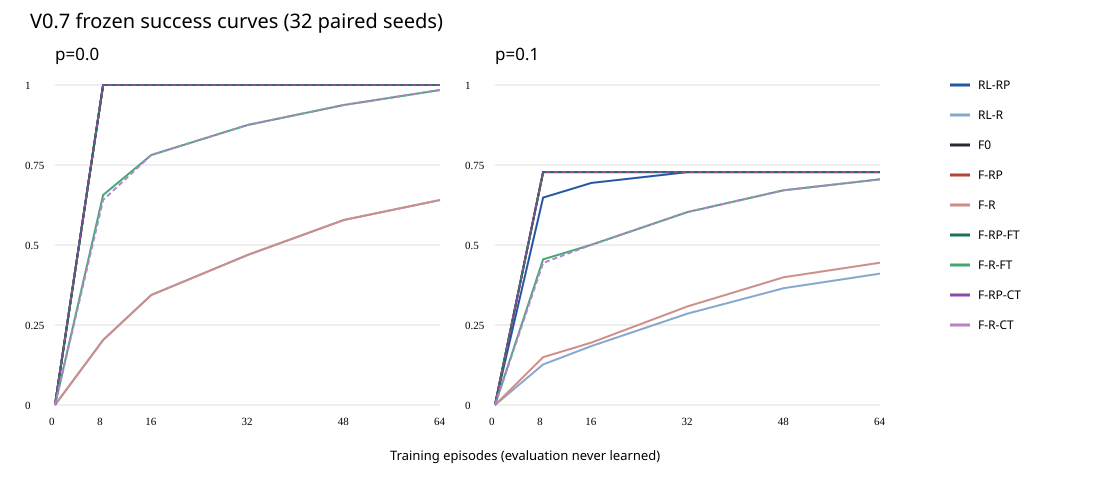

Source data for this figure (header and first rows):
seed, mirror, p, arm, checkpoint, successes, episodes, success_rate, exact_probability, sampling_error, wilson95_low, wilson95_high, threshold, measurement, program
7001, 0, 0.0, RL-RP, 0, 0, 1, 0.0, 0.0, 0.0, , , 0.9, DETERMINISTIC, [0,0,0]
7001, 0, 0.0, RL-RP, 8, 1, 1, 1.0, 1.0, 0.0, , , 0.9, DETERMINISTIC, [1,1,0]
7001, 0, 0.0, RL-RP, 16, 1, 1, 1.0, 1.0, 0.0, , , 0.9, DETERMINISTIC, [1,1,0]
7001, 0, 0.0, RL-RP, 32, 1, 1, 1.0, 1.0, 0.0, , , 0.9, DETERMINISTIC, [1,1,0]
7001, 0, 0.0, RL-RP, 48, 1, 1, 1.0, 1.0, 0.0, , , 0.9, DETERMINISTIC, [1,1,0]
7001, 0, 0.0, RL-RP, 64, 1, 1, 1.0, 1.0, 0.0, , , 0.9, DETERMINISTIC, [1,1,0]
7001, 0, 0.0, RL-R, 0, 0, 1, 0.0, 0.0, 0.0, , , 0.9, DETERMINISTIC, [0,0,0]
7001, 0, 0.0, RL-R, 8, 0, 1, 0.0, 0.0, 0.0, , , 0.9, DETERMINISTIC, [0,0,0]
7001, 0, 0.0, RL-R, 16, 1, 1, 1.0, 1.0, 0.0, , , 0.9, DETERMINISTIC, [1,1,0]
7001, 0, 0.0, RL-R, 32, 1, 1, 1.0, 1.0, 0.0, , , 0.9, DETERMINISTIC, [1,1,0]
7001, 0, 0.0, RL-R, 48, 1, 1, 1.0, 1.0, 0.0, , , 0.9, DETERMINISTIC, [1,1,0]
7001, 0, 0.0, RL-R, 64, 1, 1, 1.0, 1.0, 0.0, , , 0.9, DETERMINISTIC, [1,1,0]
7001, 0, 0.0, F0, 0, 0, 1, 0.0, 0.0, 0.0, , , 0.9, DETERMINISTIC, [0,0,0]
7001, 0, 0.0, F0, 8, 1, 1, 1.0, 1.0, 0.0, , , 0.9, DETERMINISTIC, [1,1,0]
7001, 0, 0.0, F0, 16, 1, 1, 1.0, 1.0, 0.0, , , 0.9, DETERMINISTIC, [1,1,0]
7001, 0, 0.0, F0, 32, 1, 1, 1.0, 1.0, 0.0, , , 0.9, DETERMINISTIC, [1,1,0]
7001, 0, 0.0, F0, 48, 1, 1, 1.0, 1.0, 0.0, , , 0.9, DETERMINISTIC, [1,1,0]
7001, 0, 0.0, F0, 64, 1, 1, 1.0, 1.0, 0.0, , , 0.9, DETERMINISTIC, [1,1,0]
7001, 0, 0.0, F-RP, 0, 0, 1, 0.0, 0.0, 0.0, , , 0.9, DETERMINISTIC, [0,0,0]
7001, 0, 0.0, F-RP, 8, 1, 1, 1.0, 1.0, 0.0, , , 0.9, DETERMINISTIC, [1,1,0]
7001, 0, 0.0, F-RP, 16, 1, 1, 1.0, 1.0, 0.0, , , 0.9, DETERMINISTIC, [1,1,0]
7001, 0, 0.0, F-RP, 32, 1, 1, 1.0, 1.0, 0.0, , , 0.9, DETERMINISTIC, [1,1,0]
7001, 0, 0.0, F-RP, 48, 1, 1, 1.0, 1.0, 0.0, , , 0.9, DETERMINISTIC, [1,1,0]
7001, 0, 0.0, F-RP, 64, 1, 1, 1.0, 1.0, 0.0, , , 0.9, DETERMINISTIC, [1,1,0]
7001, 0, 0.0, F-R, 0, 0, 1, 0.0, 0.0, 0.0, , , 0.9, DETERMINISTIC, [0,0,0]
7001, 0, 0.0, F-R, 8, 0, 1, 0.0, 0.0, 0.0, , , 0.9, DETERMINISTIC, [0,0,0]
7001, 0, 0.0, F-R, 16, 1, 1, 1.0, 1.0, 0.0, , , 0.9, DETERMINISTIC, [1,1,0]
7001, 0, 0.0, F-R, 32, 1, 1, 1.0, 1.0, 0.0, , , 0.9, DETERMINISTIC, [1,1,0]
7001, 0, 0.0, F-R, 48, 1, 1, 1.0, 1.0, 0.0, , , 0.9, DETERMINISTIC, [1,1,0]
7001, 0, 0.0, F-R, 64, 1, 1, 1.0, 1.0, 0.0, , , 0.9, DETERMINISTIC, [1,1,0]
7001, 0, 0.0, F-RP-FT, 0, 0, 1, 0.0, 0.0, 0.0, , , 0.9, DETERMINISTIC, [0,0,0]
7001, 0, 0.0, F-RP-FT, 8, 1, 1, 1.0, 1.0, 0.0, , , 0.9, DETERMINISTIC, [1,1,0]
7001, 0, 0.0, F-RP-FT, 16, 1, 1, 1.0, 1.0, 0.0, , , 0.9, DETERMINISTIC, [1,1,0]
7001, 0, 0.0, F-RP-FT, 32, 1, 1, 1.0, 1.0, 0.0, , , 0.9, DETERMINISTIC, [1,1,0]
7001, 0, 0.0, F-RP-FT, 48, 1, 1, 1.0, 1.0, 0.0, , , 0.9, DETERMINISTIC, [1,1,0]
7001, 0, 0.0, F-RP-FT, 64, 1, 1, 1.0, 1.0, 0.0, , , 0.9, DETERMINISTIC, [1,1,0]
7001, 0, 0.0, F-R-FT, 0, 0, 1, 0.0, 0.0, 0.0, , , 0.9, DETERMINISTIC, [0,0,0]
7001, 0, 0.0, F-R-FT, 8, 1, 1, 1.0, 1.0, 0.0, , , 0.9, DETERMINISTIC, [1,1,0]
7001, 0, 0.0, F-R-FT, 16, 1, 1, 1.0, 1.0, 0.0, , , 0.9, DETERMINISTIC, [1,1,0]
7001, 0, 0.0, F-R-FT, 32, 1, 1, 1.0, 1.0, 0.0, , , 0.9, DETERMINISTIC, [1,1,0]
7001, 0, 0.0, F-R-FT, 48, 1, 1, 1.0, 1.0, 0.0, , , 0.9, DETERMINISTIC, [1,1,0]
7001, 0, 0.0, F-R-FT, 64, 1, 1, 1.0, 1.0, 0.0, , , 0.9, DETERMINISTIC, [1,1,0]
7001, 0, 0.0, F-RP-CT, 0, 0, 1, 0.0, 0.0, 0.0, , , 0.9, DETERMINISTIC, [0,0,0]
7001, 0, 0.0, F-RP-CT, 8, 1, 1, 1.0, 1.0, 0.0, , , 0.9, DETERMINISTIC, [1,1,0]
7001, 0, 0.0, F-RP-CT, 16, 1, 1, 1.0, 1.0, 0.0, , , 0.9, DETERMINISTIC, [1,1,0]
7001, 0, 0.0, F-RP-CT, 32, 1, 1, 1.0, 1.0, 0.0, , , 0.9, DETERMINISTIC, [1,1,0]
7001, 0, 0.0, F-RP-CT, 48, 1, 1, 1.0, 1.0, 0.0, , , 0.9, DETERMINISTIC, [1,1,0]
7001, 0, 0.0, F-RP-CT, 64, 1, 1, 1.0, 1.0, 0.0, , , 0.9, DETERMINISTIC, [1,1,0]
7001, 0, 0.0, F-R-CT, 0, 0, 1, 0.0, 0.0, 0.0, , , 0.9, DETERMINISTIC, [0,0,0]
7001, 0, 0.0, F-R-CT, 8, 1, 1, 1.0, 1.0, 0.0, , , 0.9, DETERMINISTIC, [1,1,0]
7001, 0, 0.0, F-R-CT, 16, 1, 1, 1.0, 1.0, 0.0, , , 0.9, DETERMINISTIC, [1,1,0]
7001, 0, 0.0, F-R-CT, 32, 1, 1, 1.0, 1.0, 0.0, , , 0.9, DETERMINISTIC, [1,1,0]
7001, 0, 0.0, F-R-CT, 48, 1, 1, 1.0, 1.0, 0.0, , , 0.9, DETERMINISTIC, [1,1,0]
7001, 0, 0.0, F-R-CT, 64, 1, 1, 1.0, 1.0, 0.0, , , 0.9, DETERMINISTIC, [1,1,0]
7001, 0, 0.1, RL-RP, 0, 0, 512, 0.0, 0.0, 0.0, 0.0, 0.007447, 0.6561, BELOW, [0,0,0]
7001, 0, 0.1, RL-RP, 8, 377, 512, 0.7363, 0.729, 0.007328, 0.6965, 0.7726, 0.6561, ABOVE, [1,1,0]
7001, 0, 0.1, RL-RP, 16, 377, 512, 0.7363, 0.729, 0.007328, 0.6965, 0.7726, 0.6561, ABOVE, [1,1,0]
7001, 0, 0.1, RL-RP, 32, 377, 512, 0.7363, 0.729, 0.007328, 0.6965, 0.7726, 0.6561, ABOVE, [1,1,0]
7001, 0, 0.1, RL-RP, 48, 377, 512, 0.7363, 0.729, 0.007328, 0.6965, 0.7726, 0.6561, ABOVE, [1,1,0]
7001, 0, 0.1, RL-RP, 64, 377, 512, 0.7363, 0.729, 0.007328, 0.6965, 0.7726, 0.6561, ABOVE, [1,1,0]
... 6,852 more rows
